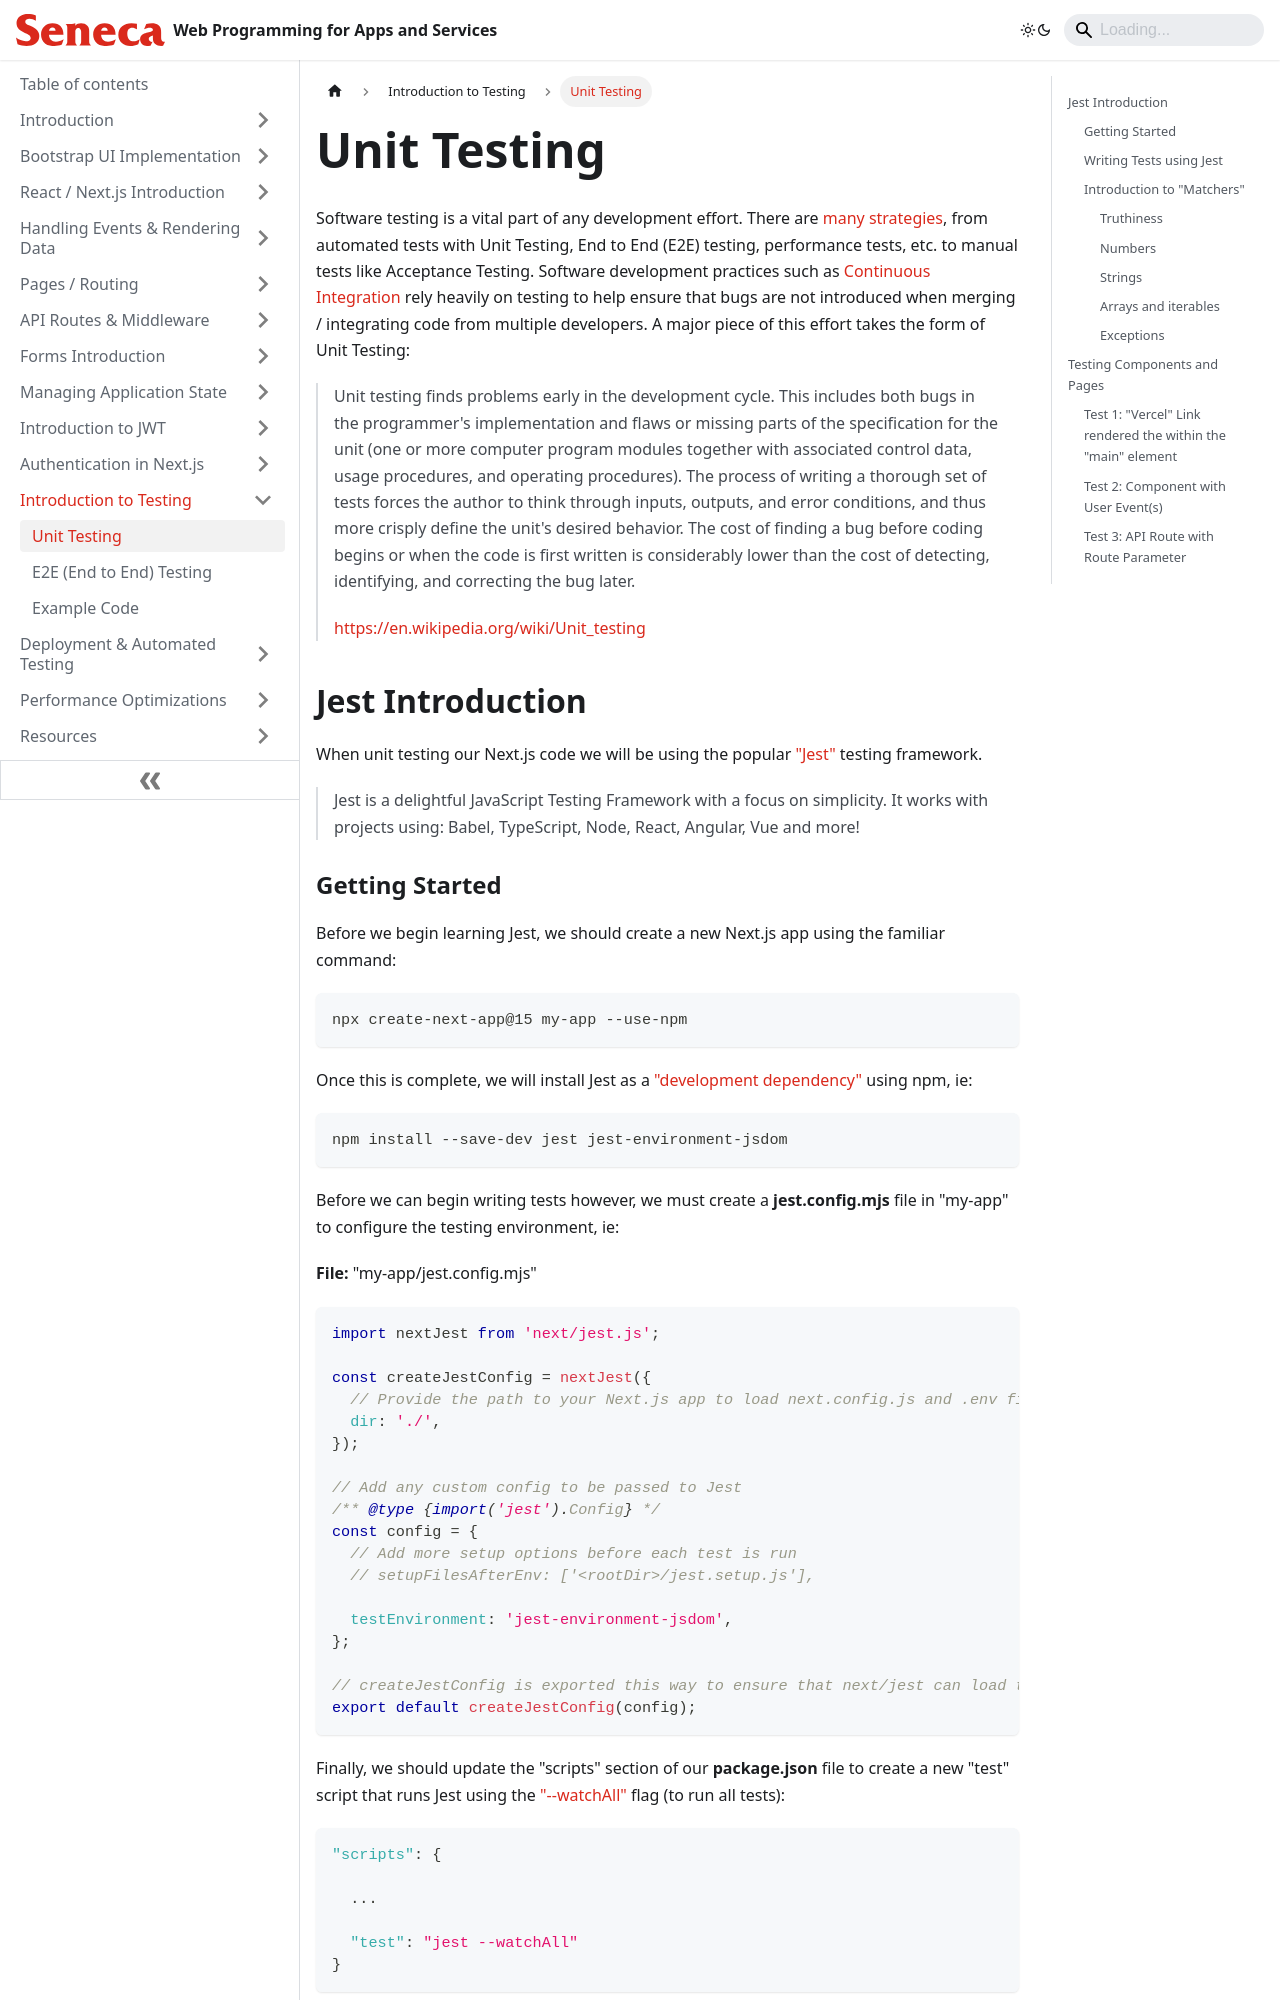

repository: patrick-crawford/WebProgrammingForAppsAndServices · page: Testing-Introduction/unit-testing.html · generator: docusaurus

---
id: unit-testing
title: Unit Testing
sidebar_position: 1
description: Unit Testing
---

# Unit Testing

Software testing is a vital part of any development effort. There are [many strategies](https://www.atlassian.com/continuous-delivery/software-testing/types-of-software-testing), from automated tests with Unit Testing, End to End (E2E) testing, performance tests, etc. to manual tests like Acceptance Testing. Software development practices such as [Continuous Integration](https://www.atlassian.com/continuous-delivery/continuous-integration) rely heavily on testing to help ensure that bugs are not introduced when merging / integrating code from multiple developers. A major piece of this effort takes the form of Unit Testing:

> Unit testing finds problems early in the development cycle. This includes both bugs in the programmer's implementation and flaws or missing parts of the specification for the unit (one or more computer program modules together with associated control data, usage procedures, and operating procedures). The process of writing a thorough set of tests forces the author to think through inputs, outputs, and error conditions, and thus more crisply define the unit's desired behavior. The cost of finding a bug before coding begins or when the code is first written is considerably lower than the cost of detecting, identifying, and correcting the bug later.
>
> [https://en.wikipedia.org/wiki/Unit_testing](https://en.wikipedia.org/wiki/Unit_testing)

## Jest Introduction

When unit testing our Next.js code we will be using the popular ["Jest"](https://jestjs.io) testing framework.

> Jest is a delightful JavaScript Testing Framework with a focus on simplicity. It works with projects using: Babel, TypeScript, Node, React, Angular, Vue and more!
